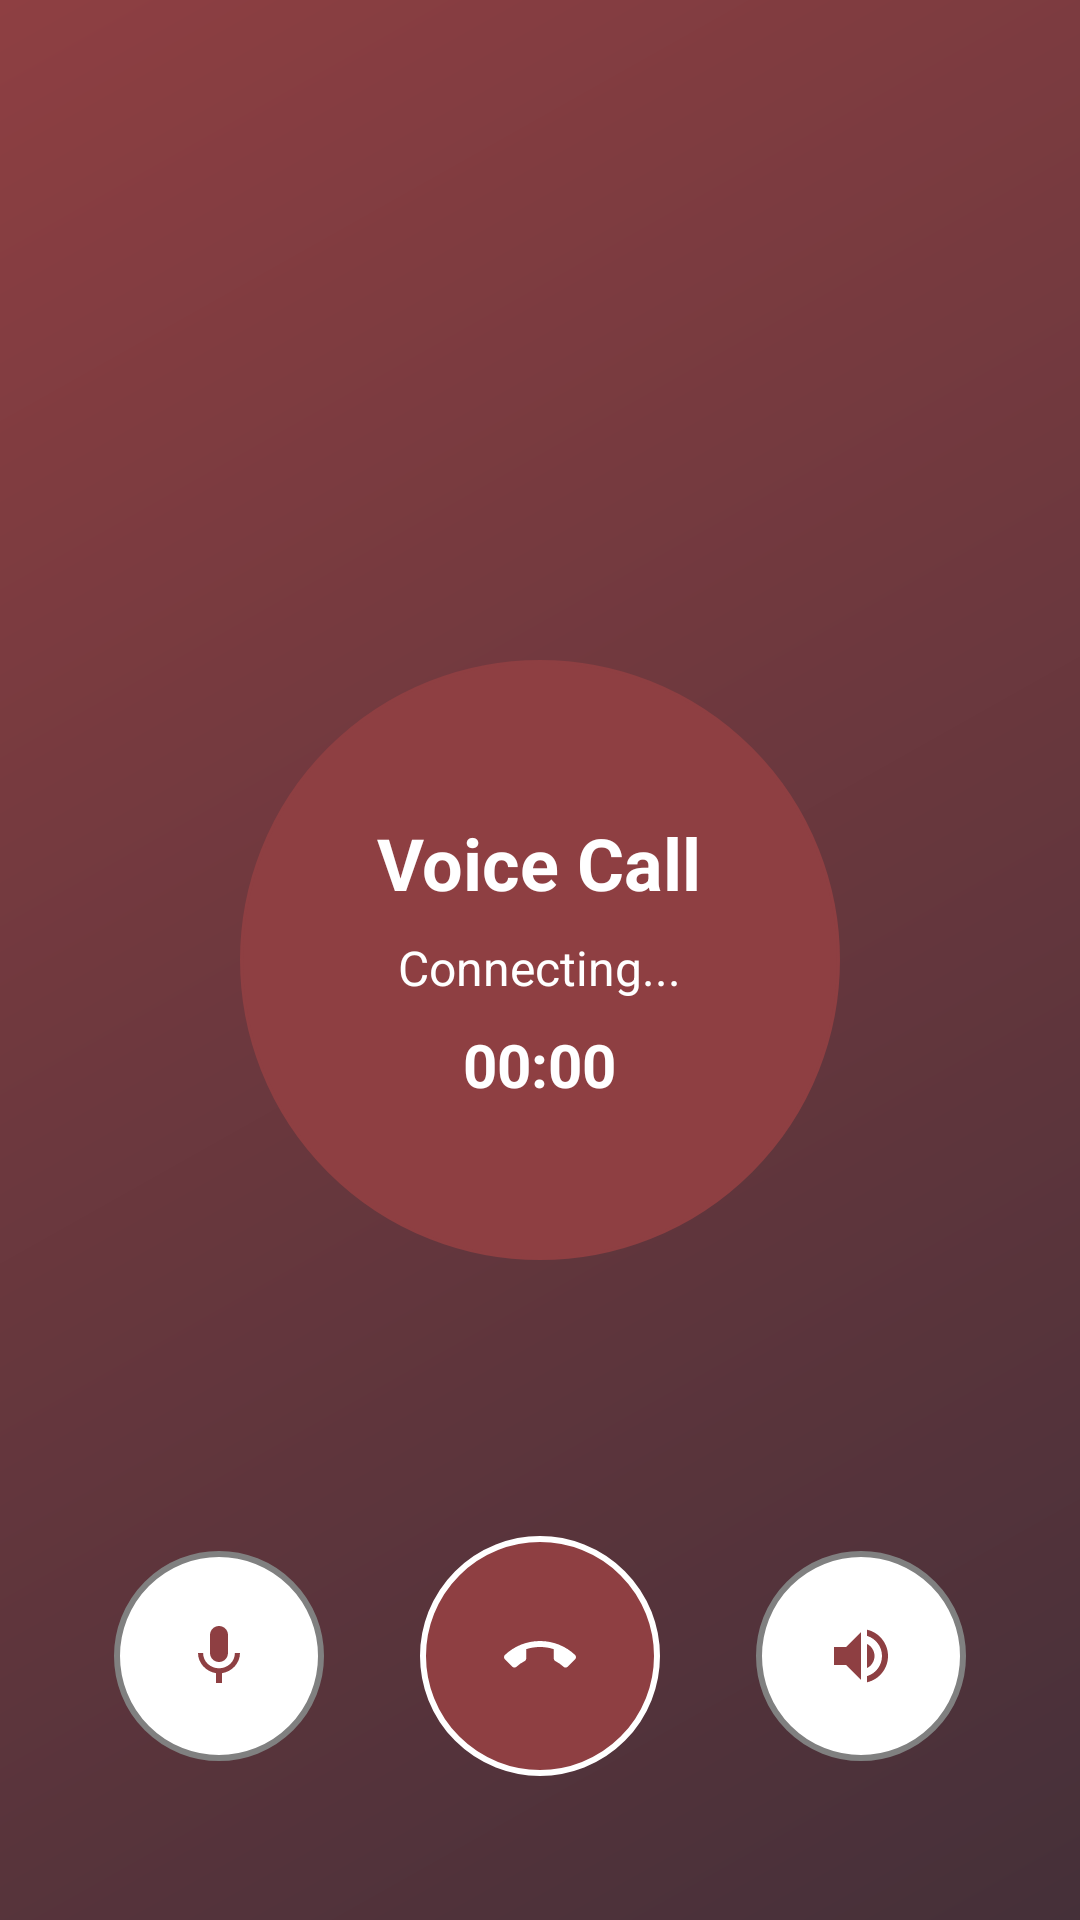

Layout XML and referenced resources for this Android screen:
<!-- AndroidManifest.xml: application theme Theme.Socially -->
<!-- res/layout/activity_voice_call.xml -->
<?xml version="1.0" encoding="utf-8"?>
<RelativeLayout
    xmlns:android="http://schemas.android.com/apk/res/android"
    android:layout_width="match_parent"
    android:layout_height="match_parent"
    android:background="@drawable/voice_call_background">

    
    <ImageView
        android:layout_width="200dp"
        android:layout_height="200dp"
        android:layout_centerInParent="true"
        android:layout_marginBottom="100dp"
        android:background="@drawable/circle"
        android:backgroundTint="@color/brown"
        android:src="@drawable/ic_default_profile"
        android:scaleType="centerCrop" />

    
    <LinearLayout
        android:layout_width="match_parent"
        android:layout_height="wrap_content"
        android:layout_centerInParent="true"
        android:layout_marginTop="120dp"
        android:gravity="center"
        android:orientation="vertical">

        <TextView
            android:id="@+id/callTypeText"
            android:layout_width="wrap_content"
            android:layout_height="wrap_content"
            android:text="Voice Call"
            android:textColor="@color/white"
            android:textSize="24sp"
            android:textStyle="bold" />

        <TextView
            android:id="@+id/callStatusText"
            android:layout_width="wrap_content"
            android:layout_height="wrap_content"
            android:layout_marginTop="8dp"
            android:text="Connecting..."
            android:textColor="@color/white"
            android:textSize="16sp" />

        <TextView
            android:id="@+id/callDurationText"
            android:layout_width="wrap_content"
            android:layout_height="wrap_content"
            android:layout_marginTop="8dp"
            android:text="00:00"
            android:textColor="@color/white"
            android:textSize="20sp"
            android:textStyle="bold" />

    </LinearLayout>

    
    <LinearLayout
        android:layout_width="match_parent"
        android:layout_height="wrap_content"
        android:layout_alignParentBottom="true"
        android:gravity="center"
        android:orientation="horizontal"
        android:padding="32dp">

        
        <ImageButton
            android:id="@+id/muteButton"
            android:layout_width="70dp"
            android:layout_height="70dp"
            android:layout_margin="16dp"
            android:background="@drawable/call_button_background"
            android:src="@drawable/mic_on"
            android:contentDescription="Mute" />

        
        <ImageButton
            android:id="@+id/endCallButton"
            android:layout_width="80dp"
            android:layout_height="80dp"
            android:layout_margin="16dp"
            android:background="@drawable/end_call_button_background"
            android:src="@drawable/end_call"
            android:contentDescription="End Call" />

        
        <ImageButton
            android:id="@+id/speakerButton"
            android:layout_width="70dp"
            android:layout_height="70dp"
            android:layout_margin="16dp"
            android:background="@drawable/call_button_background"
            android:src="@drawable/speaker_on"
            android:contentDescription="Speaker" />

    </LinearLayout>

</RelativeLayout>
<!-- resources referenced by this layout -->
<resources>
  <color name="brown">#8e3f42</color>
  <color name="white">#FFFFFFFF</color>
  <!-- drawable call_button_background (drawable) -->
  <?xml version="1.0" encoding="utf-8"?>
  <shape xmlns:android="http://schemas.android.com/apk/res/android"
      android:shape="oval">
      <solid android:color="@color/white" />
      <stroke
          android:width="2dp"
          android:color="@color/grey" />
  </shape>
  <!-- drawable circle (drawable) -->
  <?xml version="1.0" encoding="utf-8"?>
  <shape xmlns:android="http://schemas.android.com/apk/res/android"
      android:shape="oval">
  
      
      <solid android:color="@color/white" />
  
      
      <size
          android:width="100dp"
          android:height="100dp" />
  
      
      <stroke
          android:width="1dp"
          android:color="@color/black" />
  
  </shape>
  <!-- drawable end_call_button_background (drawable) -->
  <?xml version="1.0" encoding="utf-8"?>
  <shape xmlns:android="http://schemas.android.com/apk/res/android"
      android:shape="oval">
      <solid android:color="@color/red_brown" />
      <stroke
          android:width="2dp"
          android:color="@color/white" />
  </shape>
  <!-- drawable mic_on (drawable) -->
  <?xml version="1.0" encoding="utf-8"?>
  <vector xmlns:android="http://schemas.android.com/apk/res/android"
      android:width="24dp"
      android:height="24dp"
      android:viewportWidth="24"
      android:viewportHeight="24"
      android:tint="@color/brown">
      <path
          android:fillColor="@color/brown"
          android:pathData="M12,14c1.66,0 2.99,-1.34 2.99,-3L15,5c0,-1.66 -1.34,-3 -3,-3S9,3.34 9,5v6c0,1.66 1.34,3 3,3zM17.3,11c0,3 -2.54,5.1 -5.3,5.1S6.7,14 6.7,11H5c0,3.41 2.72,6.23 6,6.72V21h2v-3.28c3.28,-0.48 6,-3.3 6,-6.72h-1.7z"/>
  </vector>
  <!-- drawable speaker_on (drawable) -->
  <?xml version="1.0" encoding="utf-8"?>
  <vector xmlns:android="http://schemas.android.com/apk/res/android"
      android:width="24dp"
      android:height="24dp"
      android:viewportWidth="24"
      android:viewportHeight="24"
      android:tint="@color/brown">
      <path
          android:fillColor="@android:color/white"
          android:pathData="M3,9v6h4l5,5V4L7,9H3zM16.5,12c0,-1.77 -1.02,-3.29 -2.5,-4.03v8.05c1.48,-0.73 2.5,-2.25 2.5,-4.02zM14,3.23v2.06c2.89,0.86 5,3.54 5,6.71s-2.11,5.85 -5,6.71v2.06c4.01,-0.91 7,-4.49 7,-8.77s-2.99,-7.86 -7,-8.77z"/>
  </vector>
  <!-- drawable voice_call_background (drawable) -->
  <?xml version="1.0" encoding="utf-8"?>
  <shape xmlns:android="http://schemas.android.com/apk/res/android"
      android:shape="rectangle">
      <gradient
          android:angle="135"
          android:endColor="@color/brown"
          android:startColor="@color/light_brown"
          android:type="linear" />
  </shape>
  <style name="Theme.Socially" parent="Base.Theme.Socially" />
  <color name="grey">#808080</color>
  <color name="black">#FF000000</color>
  <color name="red_brown">#8e3f42</color>
  <color name="light_brown">#453039</color>
  <style name="Base.Theme.Socially" parent="Theme.Material3.DayNight.NoActionBar">
          
          
          <item name="colorPrimary">@color/brown</item>
          <item name="colorSecondary">@color/brown</item>
          <item name="colorTertiary">@color/brown</item>
      </style>
</resources>
